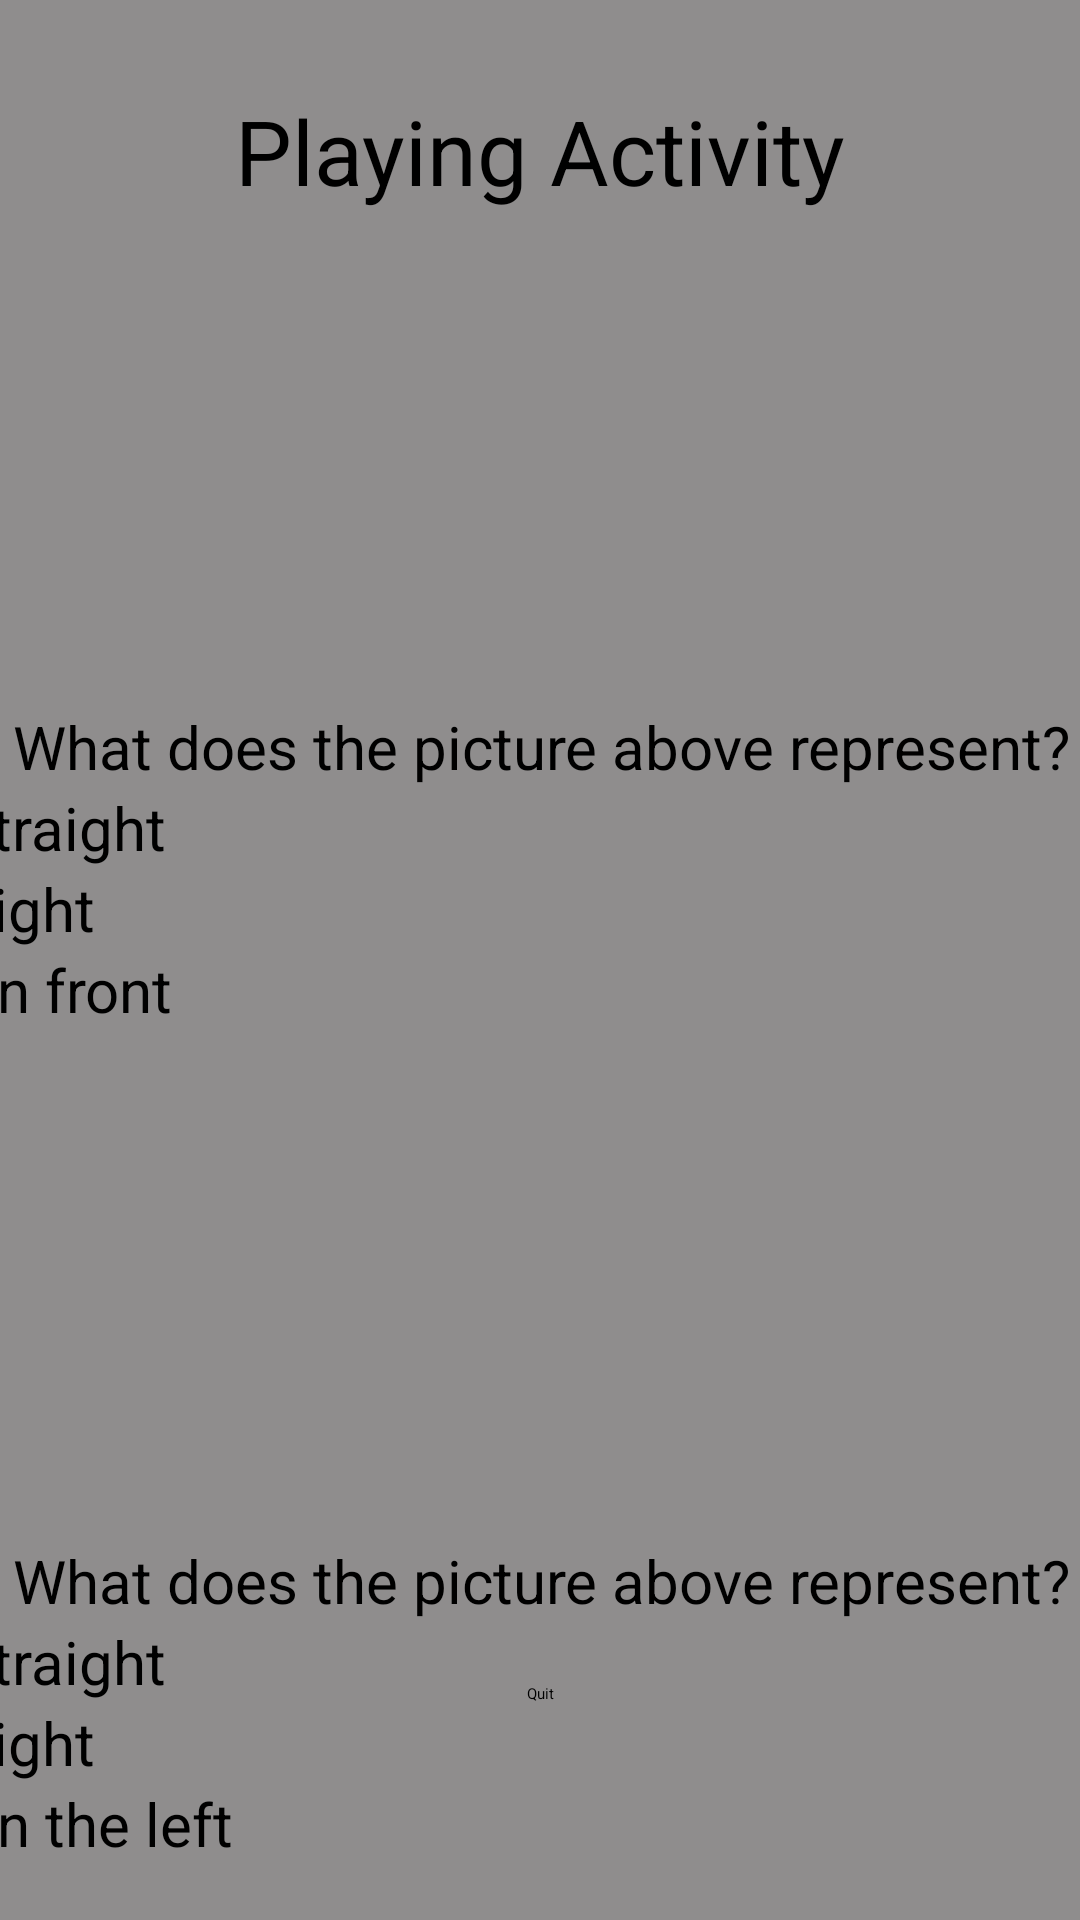

The Android layout XML behind this screen, and the referenced resources:
<!-- AndroidManifest.xml: application theme Theme.AdvancedProgrammingProject -->
<!-- res/layout/activity_directions_play.xml -->
<?xml version="1.0" encoding="utf-8"?>
<androidx.constraintlayout.widget.ConstraintLayout xmlns:android="http://schemas.android.com/apk/res/android"
    xmlns:app="http://schemas.android.com/apk/res-auto"
    xmlns:tools="http://schemas.android.com/tools"
    android:id="@+id/main"
    android:layout_width="match_parent"
    android:layout_height="800dp"
    android:background="#8F8D8D"
    tools:context=".DirectionsPlay">

    <TextView
        android:id="@+id/direction_play_name"
        android:layout_width="wrap_content"
        android:layout_height="wrap_content"
        android:layout_marginStart="170dp"
        android:layout_marginTop="30dp"
        android:layout_marginEnd="170dp"
        android:text="@string/direction_play_name"
        android:textSize="30sp"
        app:layout_constraintEnd_toEndOf="parent"
        app:layout_constraintStart_toStartOf="parent"
        app:layout_constraintTop_toTopOf="parent" />

    <ScrollView
        android:layout_width="390dp"
        android:layout_height="600dp"
        android:layout_marginStart="10dp"
        android:layout_marginTop="15dp"
        android:layout_marginEnd="10dp"
        app:layout_constraintEnd_toEndOf="parent"
        app:layout_constraintStart_toStartOf="parent"
        app:layout_constraintTop_toBottomOf="@+id/direction_play_name">

        <LinearLayout
            android:layout_width="match_parent"
            android:layout_height="wrap_content"
            android:orientation="vertical">

            <ImageView
                android:id="@+id/imageView2"
                android:layout_width="match_parent"
                android:layout_height="150dp"
                app:srcCompat="@drawable/turn_right" />

            <TextView
                android:id="@+id/direction_play_q1"
                android:layout_width="match_parent"
                android:layout_height="wrap_content"
                android:text="@string/direction_play_q"
                android:textAlignment="center"
                android:textSize="20sp" />

            <RadioGroup
                android:id="@+id/Answer1"
                android:layout_width="match_parent"
                android:layout_height="wrap_content"
                android:orientation="vertical">

                <RadioButton
                    android:id="@+id/radio1"
                    android:layout_width="fill_parent"
                    android:layout_height="wrap_content"
                    android:text="@string/Direction_Straight"
                    android:textSize="20sp" />

                <RadioButton
                    android:id="@+id/radio2"
                    android:layout_width="fill_parent"
                    android:layout_height="wrap_content"
                    android:text="@string/Directions_Right"
                    android:textSize="20sp" />

                <RadioButton
                    android:id="@+id/radio3"
                    android:layout_width="fill_parent"
                    android:layout_height="wrap_content"
                    android:text="@string/Directions_onFront"
                    android:textSize="20sp" />
            </RadioGroup>

            <Space
                android:layout_width="match_parent"
                android:layout_height="20sp" />

            <ImageView
                android:id="@+id/imageView3"
                android:layout_width="match_parent"
                android:layout_height="150dp"
                app:srcCompat="@drawable/on_the_left" />

            <TextView
                android:id="@+id/direction_play_q2"
                android:layout_width="match_parent"
                android:layout_height="wrap_content"
                android:text="@string/direction_play_q"
                android:textAlignment="center"
                android:textSize="20sp" />

            <RadioGroup
                android:id="@+id/Answer2"
                android:layout_width="match_parent"
                android:layout_height="wrap_content"
                android:orientation="vertical">

                <RadioButton
                    android:id="@+id/radio21"
                    android:layout_width="fill_parent"
                    android:layout_height="wrap_content"
                    android:text="@string/Direction_Straight"
                    android:textSize="20sp" />

                <RadioButton
                    android:id="@+id/radio22"
                    android:layout_width="fill_parent"
                    android:layout_height="wrap_content"
                    android:text="@string/Directions_Right"
                    android:textSize="20sp" />

                <RadioButton
                    android:id="@+id/radio23"
                    android:layout_width="fill_parent"
                    android:layout_height="wrap_content"
                    android:text="@string/Directions_onleft"
                    android:textSize="20sp" />
            </RadioGroup>

            <Space
                android:layout_width="match_parent"
                android:layout_height="20sp" />

            <ImageView
                android:id="@+id/imageView5"
                android:layout_width="match_parent"
                android:layout_height="150dp"
                app:srcCompat="@drawable/in_front_of" />

            <TextView
                android:id="@+id/direction_play_q3"
                android:layout_width="match_parent"
                android:layout_height="wrap_content"
                android:text="@string/direction_play_q"
                android:textAlignment="center"
                android:textSize="20sp" />

            <RadioGroup
                android:id="@+id/Answer3"
                android:layout_width="match_parent"
                android:layout_height="wrap_content"
                android:orientation="vertical">

                <RadioButton
                    android:id="@+id/radio31"
                    android:layout_width="fill_parent"
                    android:layout_height="wrap_content"
                    android:text="@string/Directions_onFront"
                    android:textSize="20sp" />

                <RadioButton
                    android:id="@+id/radio32"
                    android:layout_width="fill_parent"
                    android:layout_height="wrap_content"
                    android:text="@string/Directions_Right"
                    android:textSize="20sp" />

                <RadioButton
                    android:id="@+id/radio33"
                    android:layout_width="fill_parent"
                    android:layout_height="wrap_content"
                    android:text="@string/Directions_nextto"
                    android:textSize="20sp" />
            </RadioGroup>

            <Space
                android:layout_width="match_parent"
                android:layout_height="20sp" />

            <ImageView
                android:id="@+id/imageView7"
                android:layout_width="match_parent"
                android:layout_height="wrap_content"
                app:srcCompat="@drawable/straight" />

        </LinearLayout>
    </ScrollView>

    <Button
        android:id="@+id/directions_learn_quit"
        android:layout_width="wrap_content"
        android:layout_height="wrap_content"
        android:layout_marginBottom="72dp"
        android:text="@string/multip_learn_quit"
        app:layout_constraintBottom_toBottomOf="parent"
        app:layout_constraintEnd_toEndOf="parent"
        app:layout_constraintStart_toStartOf="parent" />
</androidx.constraintlayout.widget.ConstraintLayout>
<!-- resources referenced by this layout -->
<resources>
  <!-- drawable in_front_of: png bitmap (drawable, 35235 bytes) -->
  <!-- drawable on_the_left: png bitmap (drawable, 17538 bytes) -->
  <!-- drawable turn_right: png bitmap (drawable, 48253 bytes) -->
  <string name="Direction_Straight">Straight</string>
  <string name="Directions_Right">Right</string>
  <string name="Directions_nextto">Next to</string>
  <string name="Directions_onFront">On front</string>
  <string name="Directions_onleft">On the left</string>
  <string name="direction_play_name"> Playing Activity </string>
  <string name="direction_play_q"> What does the picture above represent? </string>
  <string name="multip_learn_quit">Quit</string>
  <style name="Theme.AdvancedProgrammingProject" parent="Base.Theme.AdvancedProgrammingProject">
          
          <item name="android:navigationBarColor">@android:color/transparent</item>
          <item name="android:statusBarColor">@android:color/transparent</item>
          <item name="android:windowLightStatusBar">?attr/isLightTheme</item>
      </style>
</resources>
